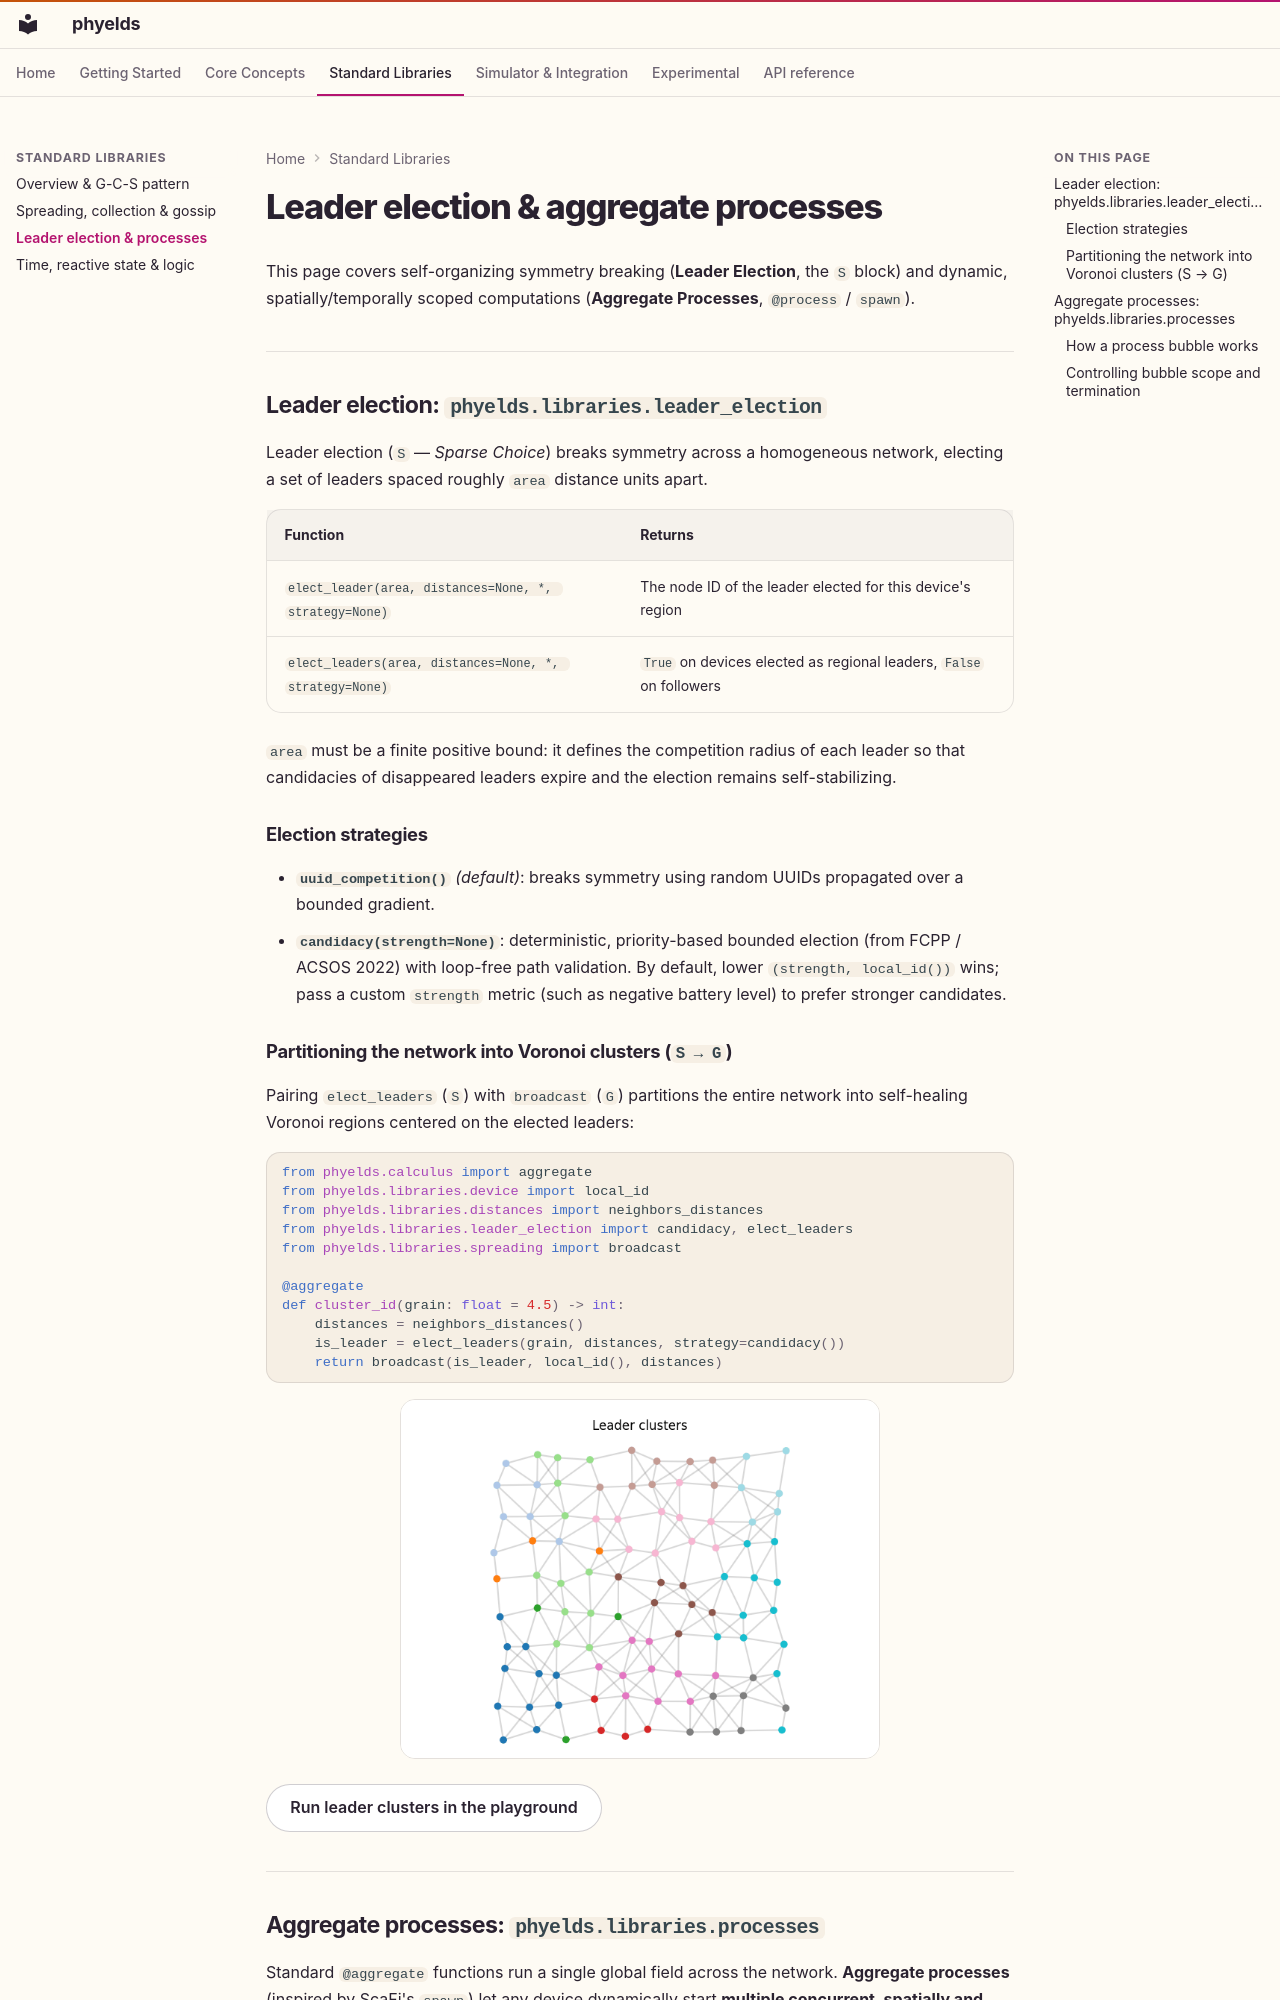

repository: phyelds/phyelds · page: libraries/self-organisation/index.html · generator: mkdocs

# Leader election & aggregate processes

This page covers self-organizing symmetry breaking (**Leader Election**, the `S` block) and dynamic, spatially/temporally scoped computations (**Aggregate Processes**, `@process` / `spawn`).

---

## Leader election: `phyelds.libraries.leader_election`

Leader election (`S` — *Sparse Choice*) breaks symmetry across a homogeneous network, electing a set of leaders spaced roughly `area` distance units apart.

| Function | Returns |
| --- | --- |
| `elect_leader(area, distances=None, *, strategy=None)` | The node ID of the leader elected for this device's region |
| `elect_leaders(area, distances=None, *, strategy=None)` | `True` on devices elected as regional leaders, `False` on followers |

`area` must be a finite positive bound: it defines the competition radius of each leader so that candidacies of disappeared leaders expire and the election remains self-stabilizing.

### Election strategies

- **`uuid_competition()`** *(default)*: breaks symmetry using random UUIDs propagated over a bounded gradient.
- **`candidacy(strength=None)`**: deterministic, priority-based bounded election (from FCPP / ACSOS 2022) with loop-free path validation. By default, lower `(strength, local_id())` wins; pass a custom `strength` metric (such as negative battery level) to prefer stronger candidates.

### Partitioning the network into Voronoi clusters (`S → G`)

Pairing `elect_leaders` (`S`) with `broadcast` (`G`) partitions the entire network into self-healing Voronoi regions centered on the elected leaders:

```python
from phyelds.calculus import aggregate
from phyelds.libraries.device import local_id
from phyelds.libraries.distances import neighbors_distances
from phyelds.libraries.leader_election import candidacy, elect_leaders
from phyelds.libraries.spreading import broadcast

@aggregate
def cluster_id(grain: float = 4.5) -> int:
    distances = neighbors_distances()
    is_leader = elect_leaders(grain, distances, strategy=candidacy())
    return broadcast(is_leader, local_id(), distances)
```

![Self-organizing Voronoi clusters around elected leaders](../assets/leaders.gif#only-light){ width="480" }
![Self-organizing Voronoi clusters around elected leaders](../assets/leaders-dark.gif#only-dark){ width="480" }

[Run leader clusters in the playground](../playground/index.md#example=leaders){ .md-button }

---

## Aggregate processes: `phyelds.libraries.processes` { #aggregate-processes-phyeldslibrariesprocesses }

Standard `@aggregate` functions run a single global field across the network. **Aggregate processes** (inspired by ScaFi's `spawn`) let any device dynamically start **multiple concurrent, spatially and temporally bounded field computations**—called **bubbles**—identified by arbitrary keys (such as an event ID, a target ID, or a user request).
